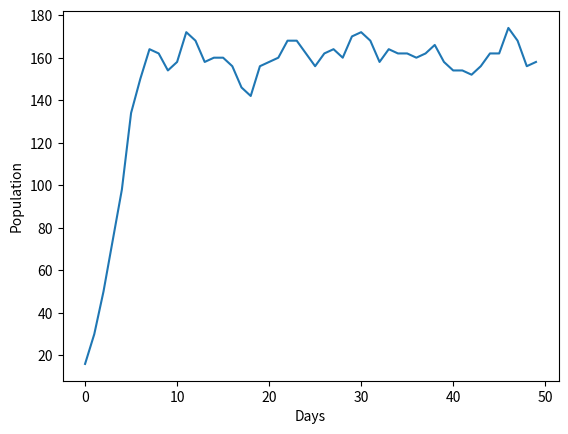

Generate this figure with matplotlib:
import random
import matplotlib.pyplot as plt

doves = 10
hawks = 0

days = 50
lnum = 100

population = []
for day in range(days):
    locations = {}
    for l in range(lnum):
        locations[l] = 0
    births = 0
    deaths = 0

    for dove in range(doves):
        location = random.randint(0, lnum-1)
        if locations[location] < 2:
            locations[location] += 1
        else:
            deaths += 1
            print(f'death at {location}')

    for location in locations:
        if locations[location] == 1:
            print(f'birth at {location}')
            births += 1

    doves -= deaths
    doves += births

    population.append(doves)
    print(f'Day {day} Summary:\nPopulation: {doves} Deaths:{deaths} Births: {births}\n')

plt.plot(population)
plt.xlabel('Days')
plt.ylabel('Population')
plt.show()
